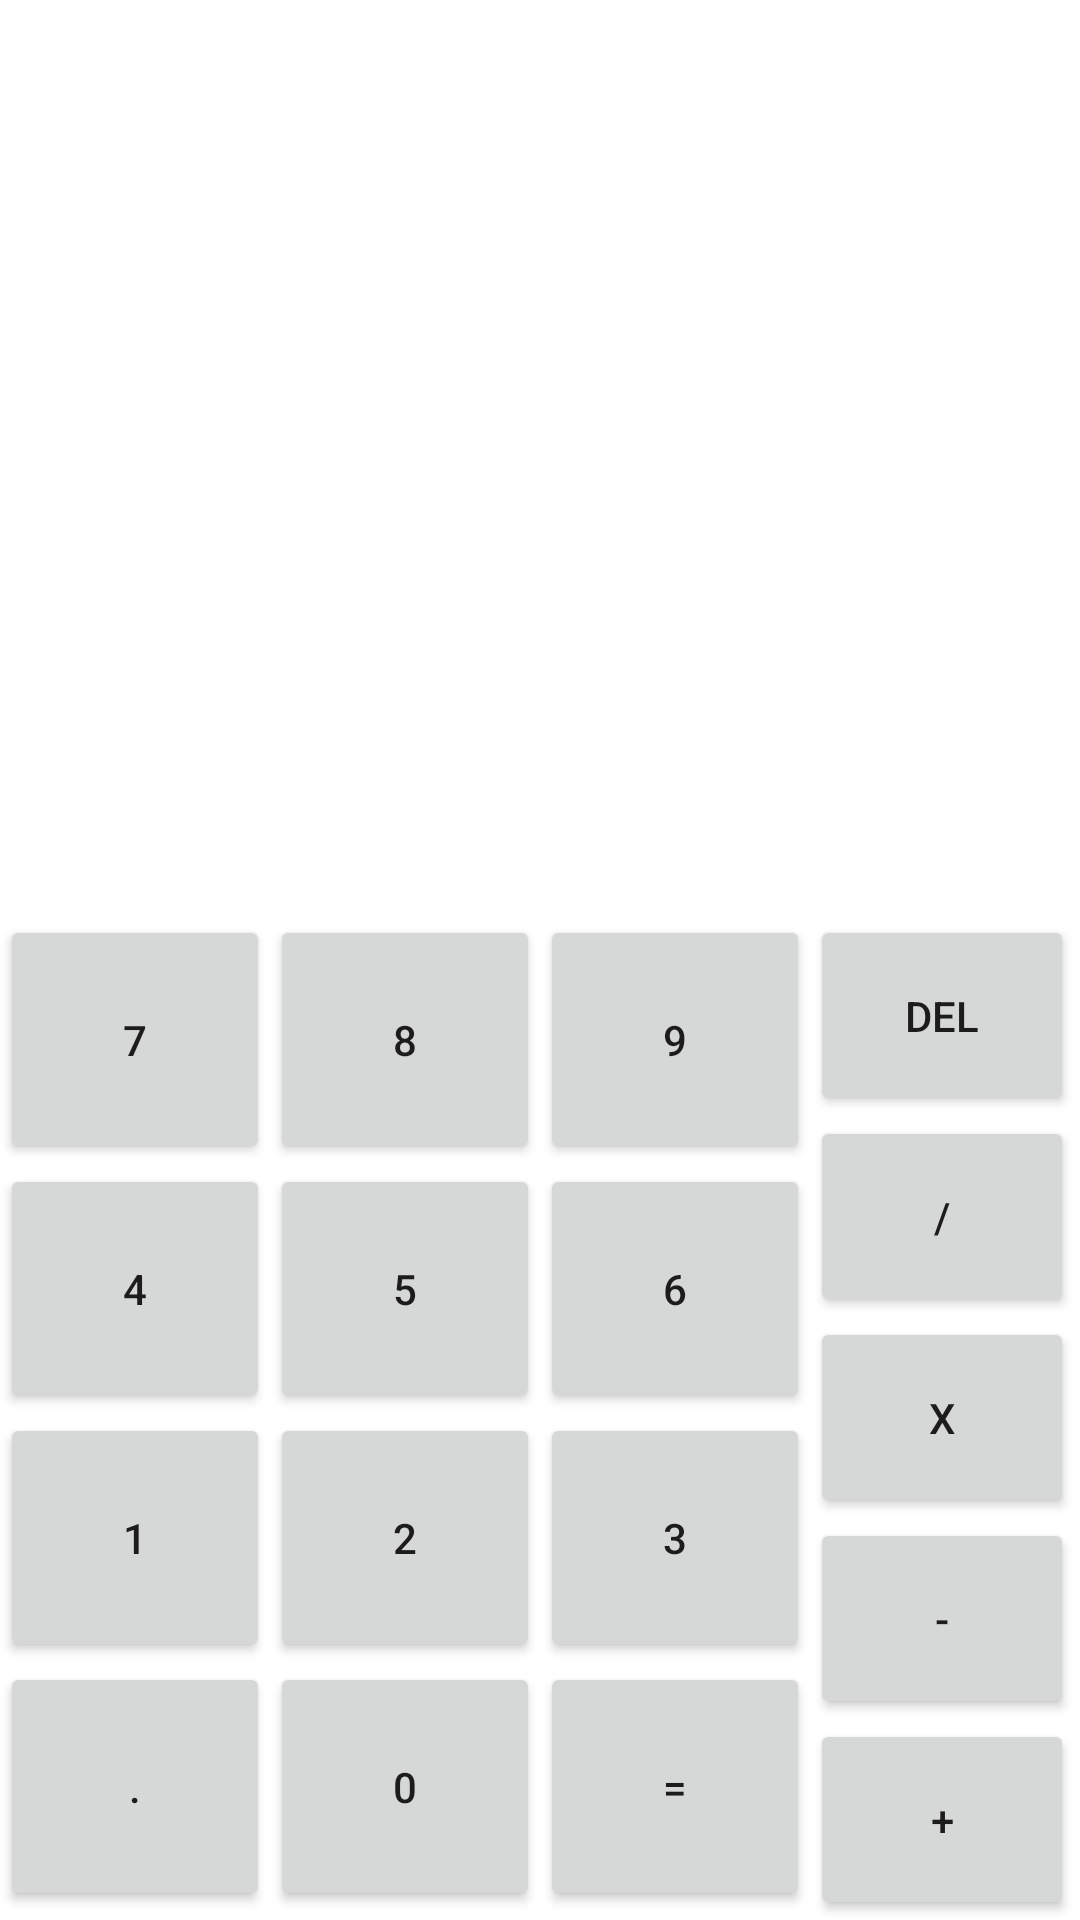

Layout XML and referenced resources for this Android screen:
<!-- AndroidManifest.xml: application theme Theme.Ggang_exam -->
<!-- res/layout/activity_exer4_4.xml -->
<?xml version="1.0" encoding="utf-8"?>
<LinearLayout xmlns:android="http://schemas.android.com/apk/res/android"
    xmlns:app="http://schemas.android.com/apk/res-auto"
    xmlns:tools="http://schemas.android.com/tools"
    android:layout_width="match_parent"
    android:layout_height="match_parent"
    android:orientation="vertical">

    <TextView
        android:layout_width="match_parent"
        android:layout_height="0dp"
        android:layout_weight="1"/>

    <LinearLayout
        android:layout_width="match_parent"
        android:layout_height="wrap_content"
        android:orientation="horizontal">
        <TableLayout
            android:layout_width="0dp"
            android:layout_height="match_parent"
            android:layout_weight="3">
            <TableRow>
                <Button android:layout_width="0dp"
                    android:layout_weight="1"
                    android:text="7" android:paddingTop="32dp"
                    android:paddingBottom="32dp"/>
                <Button android:layout_width="0dp"
                    android:layout_weight="1"
                    android:text="8" android:paddingTop="32dp"
                    android:paddingBottom="32dp"/>
                <Button android:layout_width="0dp"
                    android:layout_weight="1"
                    android:text="9" android:paddingTop="32dp"
                    android:paddingBottom="32dp"/>
            </TableRow>
            <TableRow>
                <Button android:layout_width="0dp"
                    android:layout_weight="1"
                    android:text="4" android:paddingTop="32dp"
                    android:paddingBottom="32dp"/>
                <Button android:layout_width="0dp"
                    android:layout_weight="1"
                    android:text="5" android:paddingTop="32dp"
                    android:paddingBottom="32dp"/>
                <Button android:layout_width="0dp"
                    android:layout_weight="1"
                    android:text="6" android:paddingTop="32dp"
                    android:paddingBottom="32dp"/>
            </TableRow>
            <TableRow>
                <Button android:layout_width="0dp"
                    android:layout_weight="1"
                    android:text="1" android:paddingTop="32dp"
                    android:paddingBottom="32dp"/>
                <Button android:layout_width="0dp"
                    android:layout_weight="1"
                    android:text="2" android:paddingTop="32dp"
                    android:paddingBottom="32dp"/>
                <Button android:layout_width="0dp"
                    android:layout_weight="1"
                    android:text="3" android:paddingTop="32dp"
                    android:paddingBottom="32dp"/>

            </TableRow>
            <TableRow>
                <Button android:layout_width="0dp"
                    android:layout_weight="1"
                    android:text="." android:paddingTop="32dp"
                    android:paddingBottom="32dp"/>
                <Button android:layout_width="0dp"
                    android:layout_weight="1"
                    android:text="0" android:paddingTop="32dp"
                    android:paddingBottom="32dp"/>
                <Button android:layout_width="0dp"
                    android:layout_weight="1"
                    android:text="=" android:paddingTop="32dp"
                    android:paddingBottom="32dp"/>
            </TableRow>
        </TableLayout>
        <GridLayout
            android:layout_width="0dp"
            android:layout_height="match_parent"
            android:layout_weight="1"
            android:orientation="vertical">
            <Button
                android:text="DEL"
                android:paddingTop="24dp"
                android:paddingBottom="24dp"/>
            <Button
                android:text="/"
                android:paddingTop="24dp"
                android:paddingBottom="24dp"/>
            <Button
                android:text="x"
                android:paddingTop="24dp"
                android:paddingBottom="24dp"/>
            <Button
                android:text="-"
                android:paddingTop="24dp"
                android:paddingBottom="24dp"/>
            <Button
                android:text="+"
                android:paddingTop="24dp"
                android:paddingBottom="24dp"/>

        </GridLayout>

    </LinearLayout>

</LinearLayout>
<!-- resources referenced by this layout -->
<resources>
  <style name="Theme.Ggang_exam" parent="Theme.MaterialComponents.DayNight.DarkActionBar">
          
          <item name="colorPrimary">@color/purple_500</item>
          <item name="colorPrimaryVariant">@color/purple_700</item>
          <item name="colorOnPrimary">@color/white</item>
          
          <item name="colorSecondary">@color/teal_200</item>
          <item name="colorSecondaryVariant">@color/teal_700</item>
          <item name="colorOnSecondary">@color/black</item>
          
          <item name="android:statusBarColor" tools:targetApi="l">?attr/colorPrimaryVariant</item>
          
      </style>
  <color name="purple_500">#FF6200EE</color>
  <color name="purple_700">#FF3700B3</color>
  <color name="white">#FFFFFFFF</color>
  <color name="teal_200">#FF03DAC5</color>
  <color name="teal_700">#FF018786</color>
  <color name="black">#FF000000</color>
</resources>
